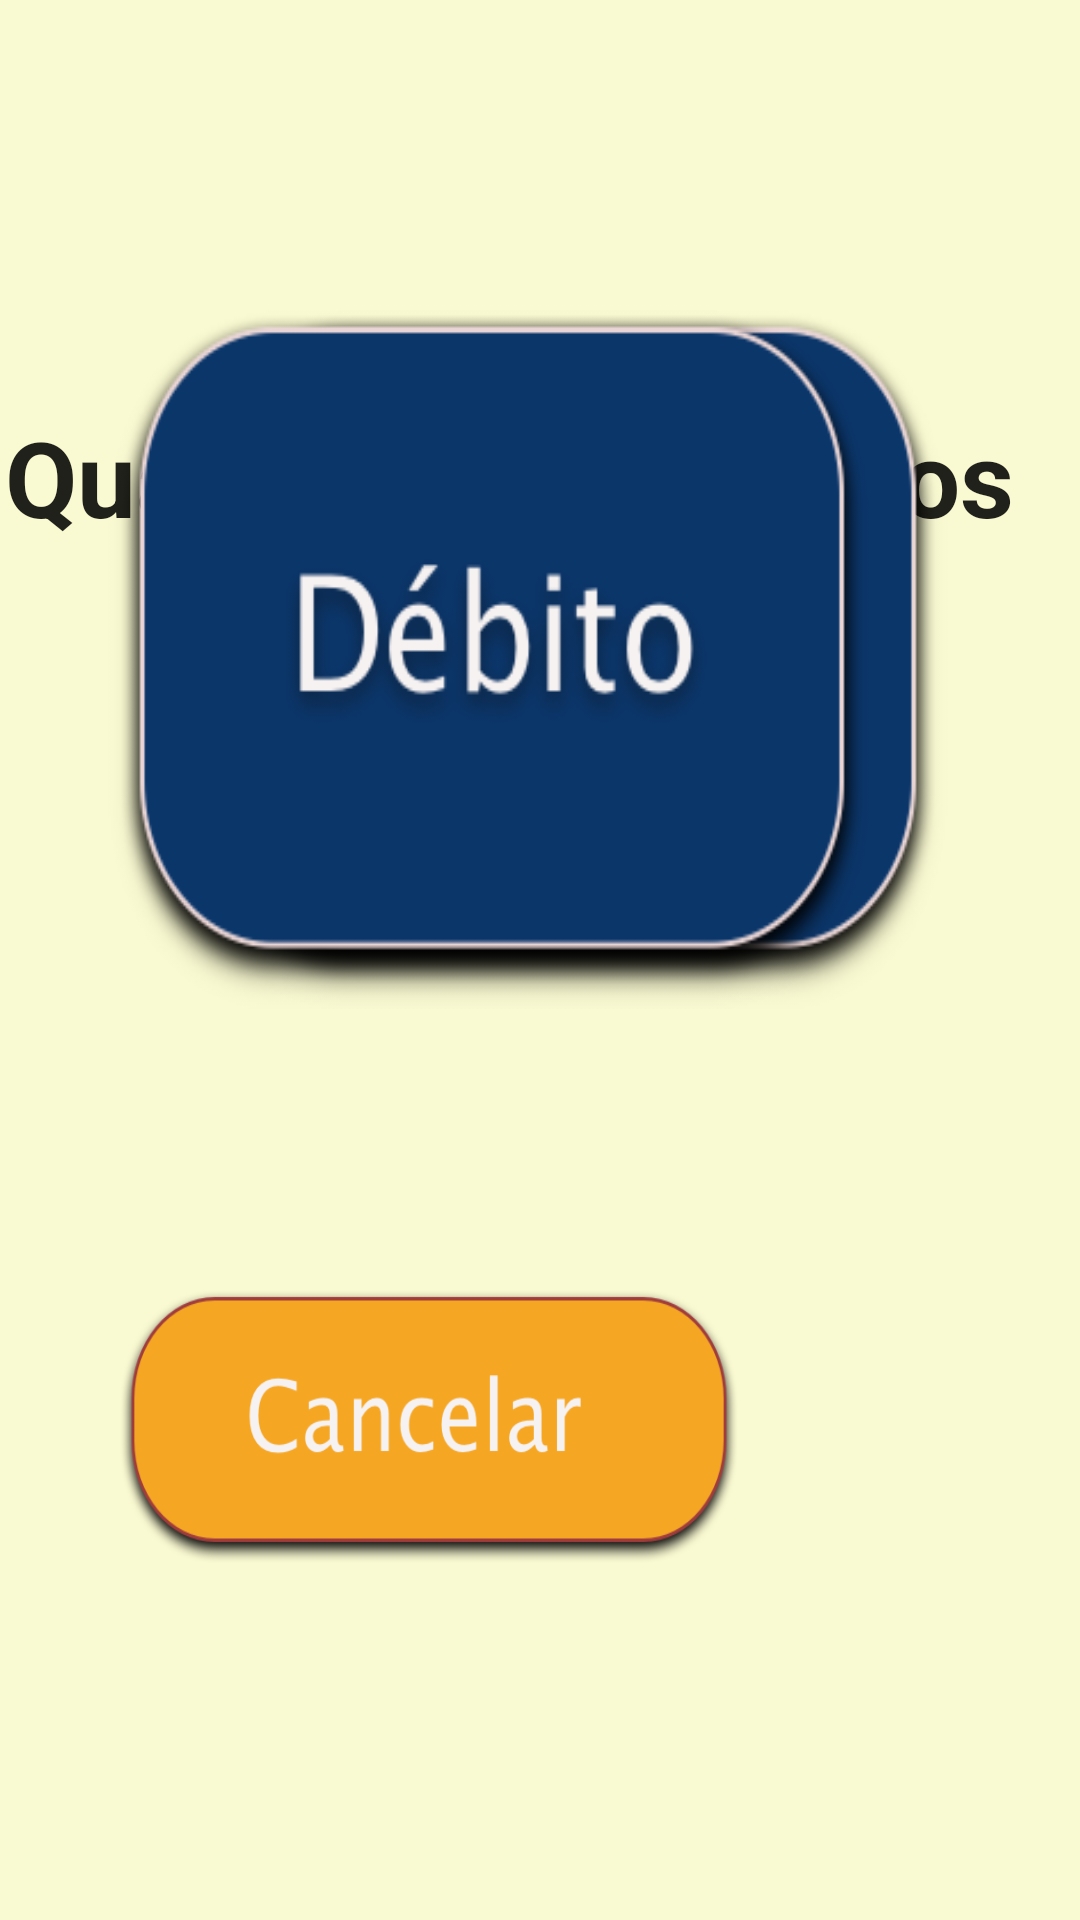

Here is an Android app screen rendered from its layout file. Give the layout XML and the strings, colors and styles it references.
<!-- AndroidManifest.xml: application theme AppTheme.NoActionBar -->
<!-- res/layout/content_tela_de_pagamento.xml -->
<?xml version="1.0" encoding="utf-8"?>
<android.support.constraint.ConstraintLayout xmlns:android="http://schemas.android.com/apk/res/android"
    xmlns:app="http://schemas.android.com/apk/res-auto"
    xmlns:tools="http://schemas.android.com/tools"
    android:layout_width="match_parent"
    android:layout_height="match_parent"
    android:background="#FAFAD2"

    app:layout_behavior="@string/appbar_scrolling_view_behavior"
    tools:context="com.coldbeer.coldbeer.TelaDePagamento"
    tools:layout_editor_absoluteY="25dp"
    tools:showIn="@layout/activity_tela_de_pagamento">

    <TextView
        android:id="@+id/txtQtdG"
        android:layout_width="wrap_content"
        android:layout_height="wrap_content"
        android:layout_marginEnd="8dp"
        android:layout_marginStart="8dp"
        android:layout_marginTop="8dp"
        android:text="TextView"
        android:textAppearance="@style/TextAppearance.AppCompat.Large"
        android:textColor="#0A3669"
        android:textSize="35sp"
        android:textStyle="bold"
        app:layout_constraintEnd_toStartOf="@+id/btnDebito"
        app:layout_constraintStart_toEndOf="@+id/btnCredito"
        app:layout_constraintTop_toBottomOf="@+id/textView7" />

    <TextView
        android:id="@+id/txtValorTotal"
        android:layout_width="wrap_content"
        android:layout_height="wrap_content"
        android:layout_marginBottom="8dp"
        android:layout_marginEnd="8dp"
        android:layout_marginStart="8dp"
        android:layout_marginTop="8dp"
        android:text="TextView"
        android:textAppearance="@style/TextAppearance.AppCompat.Large"
        android:textColor="#0A3669"
        android:textSize="35sp"
        android:textStyle="bold"
        app:layout_constraintBottom_toTopOf="@+id/txtAndamento"
        app:layout_constraintEnd_toStartOf="@+id/btnDebito"
        app:layout_constraintHorizontal_bias="0.518"
        app:layout_constraintStart_toEndOf="@+id/btnCredito"
        app:layout_constraintTop_toBottomOf="@+id/textView8"
        app:layout_constraintVertical_bias="0.042" />

    <TextView
        android:id="@+id/textView7"
        android:layout_width="357dp"
        android:layout_height="44dp"
        android:layout_marginBottom="8dp"
        android:layout_marginEnd="8dp"
        android:layout_marginStart="8dp"
        android:layout_marginTop="8dp"
        android:text="Quantidade de Copos"
        android:textAppearance="@style/TextAppearance.AppCompat.Large"
        android:textSize="35sp"
        android:textStyle="bold"
        app:layout_constraintBottom_toBottomOf="parent"
        app:layout_constraintEnd_toEndOf="parent"
        app:layout_constraintStart_toStartOf="parent"
        app:layout_constraintTop_toTopOf="parent"
        app:layout_constraintVertical_bias="0.22" />

    <TextView
        android:id="@+id/textView8"
        android:layout_width="wrap_content"
        android:layout_height="wrap_content"
        android:layout_marginBottom="8dp"
        android:layout_marginStart="60dp"
        android:layout_marginTop="8dp"
        android:text="Valor da Compra"
        android:textAppearance="@style/TextAppearance.AppCompat.Large"
        android:textSize="35sp"
        android:textStyle="bold"
        app:layout_constraintBottom_toBottomOf="parent"
        app:layout_constraintStart_toEndOf="@+id/btnCredito"
        app:layout_constraintTop_toTopOf="parent"
        app:layout_constraintVertical_bias="0.456" />

    <TextView
        android:id="@+id/txtAndamento"
        android:layout_width="wrap_content"
        android:layout_height="wrap_content"
        android:layout_marginBottom="104dp"
        android:layout_marginEnd="8dp"
        android:layout_marginStart="8dp"
        android:text="Escolha a forma de pagamento."
        android:textSize="36sp"
        app:layout_constraintBottom_toBottomOf="parent"
        app:layout_constraintEnd_toStartOf="@+id/btnProx"
        app:layout_constraintStart_toEndOf="@+id/btnCan" />

    <Button
        android:id="@+id/btnCan"
        android:layout_width="206dp"
        android:layout_height="91dp"
        android:layout_marginBottom="8dp"
        android:layout_marginStart="40dp"
        android:layout_marginTop="8dp"
        android:background="@drawable/btn_cancel"
        app:layout_constraintBottom_toBottomOf="parent"
        app:layout_constraintStart_toStartOf="parent"
        app:layout_constraintTop_toBottomOf="@+id/btnCredito"
        app:layout_constraintVertical_bias="0.435" />

    <Button
        android:id="@+id/btnProx"
        android:layout_width="165dp"
        android:layout_height="153dp"
        android:layout_marginBottom="8dp"
        android:layout_marginEnd="28dp"
        android:layout_marginTop="8dp"
        android:background="@drawable/btn_next"
        android:enabled="true"
        app:layout_constraintBottom_toBottomOf="parent"
        app:layout_constraintEnd_toEndOf="parent"
        app:layout_constraintTop_toBottomOf="@+id/btnDebito"
        app:layout_constraintVertical_bias="0.469" />

    <TextView
        android:id="@+id/txtTipo"
        android:layout_width="wrap_content"
        android:layout_height="wrap_content"
        android:layout_marginBottom="8dp"
        android:layout_marginEnd="420dp"
        android:layout_marginStart="8dp"
        android:layout_marginTop="8dp"
        android:text="ML"
        android:textSize="36sp"
        app:layout_constraintBottom_toBottomOf="parent"
        app:layout_constraintEnd_toEndOf="parent"
        app:layout_constraintHorizontal_bias="0.964"
        app:layout_constraintStart_toStartOf="parent"
        app:layout_constraintTop_toTopOf="parent"
        app:layout_constraintVertical_bias="0.017" />

    <Button
        android:id="@+id/btnCredito"
        android:layout_width="256dp"
        android:layout_height="233dp"
        android:layout_marginBottom="8dp"
        android:layout_marginStart="60dp"
        android:layout_marginTop="8dp"
        android:background="@drawable/btn_credito"
        app:layout_constraintBottom_toBottomOf="parent"
        app:layout_constraintStart_toStartOf="parent"
        app:layout_constraintTop_toTopOf="parent"
        app:layout_constraintVertical_bias="0.244" />

    <Button
        android:id="@+id/btnDebito"
        android:layout_width="256dp"
        android:layout_height="233dp"
        android:layout_marginBottom="8dp"
        android:layout_marginEnd="68dp"
        android:layout_marginTop="8dp"
        android:background="@drawable/btn_debito"
        app:layout_constraintBottom_toBottomOf="parent"
        app:layout_constraintEnd_toEndOf="parent"
        app:layout_constraintTop_toTopOf="parent"
        app:layout_constraintVertical_bias="0.244" />
</android.support.constraint.ConstraintLayout>
<!-- res/layout/activity_tela_de_pagamento.xml (included above) -->
<?xml version="1.0" encoding="utf-8"?>
<android.support.design.widget.CoordinatorLayout xmlns:android="http://schemas.android.com/apk/res/android"
    xmlns:app="http://schemas.android.com/apk/res-auto"
    xmlns:tools="http://schemas.android.com/tools"
    android:layout_width="match_parent"
    android:layout_height="match_parent"
    tools:context="com.coldbeer.coldbeer.TelaDePagamento">

    <include layout="@layout/content_tela_de_pagamento" />

</android.support.design.widget.CoordinatorLayout>
<!-- resources referenced by this layout -->
<resources>
  <!-- drawable btn_cancel: png bitmap (drawable, 24771 bytes) -->
  <!-- drawable btn_credito: png bitmap (drawable, 25243 bytes) -->
  <!-- drawable btn_debito: png bitmap (drawable, 24397 bytes) -->
  <style name="AppTheme.NoActionBar" parent="Theme.AppCompat.Light.NoActionBar">
          <item name="windowActionBar">false</item>
          <item name="windowNoTitle">true</item>
      </style>
</resources>
